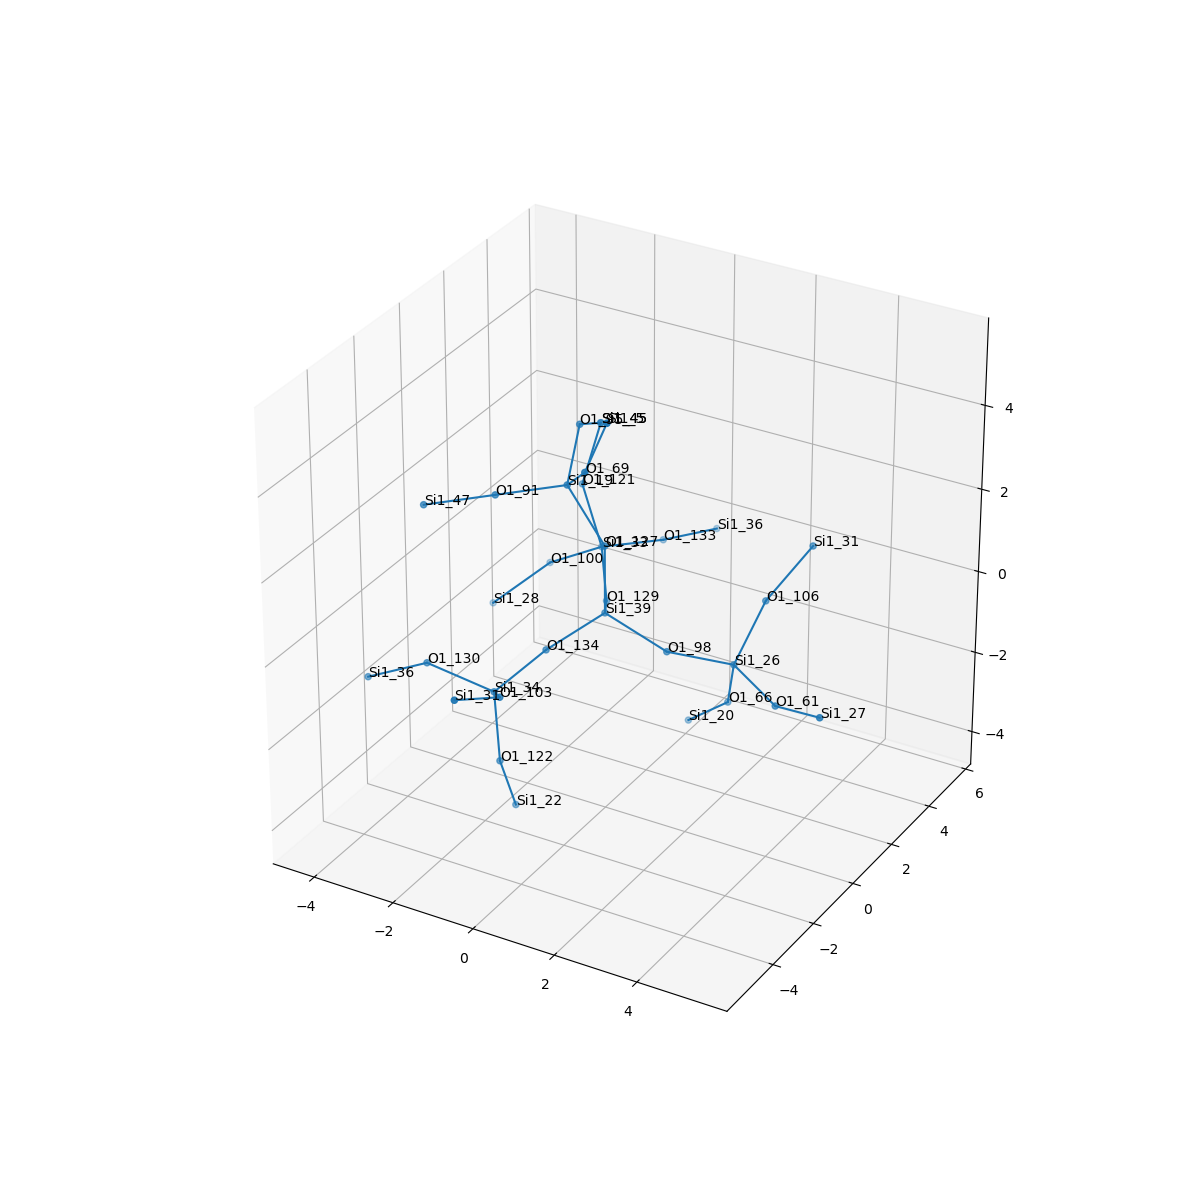

Data behind this chart, as committed beside it:
, neighbor_num, isite, atom, x, y, z, front_index
0, 0, 39, Si1, 0.0, 0.0, 0.0, 
1, 1, 134, O1, -0.7925, -1.284, -0.5574, 0.0
2, 1, 127, O1, -1.1102230246251565e-16, 5.551115123125783e-17, 1.612, 0.0
3, 1, 98, O1, 1.531, 0.0, -0.5069, 0.0
4, 1, 129, O1, -0.6792, 1.376, -0.4989, 0.0
5, 2, 34, Si1, -1.332, -2.7, -1.098, 1.0
6, 2, 19, Si1, -0.7474, -0.3269, 2.998, 2.0
7, 2, 26, Si1, 2.649, 1.061, -0.9792, 3.0
8, 2, 33, Si1, -1.474, 2.666, 0.05549, 4.0
9, 3, 103, O1, -0.5172, -3.922, -0.4326, 5.0
10, 3, 122, O1, -1.162, -2.789, -2.698, 5.0
11, 3, 130, O1, -2.894, -2.909, -0.7502, 5.0
12, 3, 95, O1, -1.15, 1.027, 3.775, 6.0
13, 3, 91, O1, -2.151, -1.037, 2.683, 6.0
14, 3, 69, O1, 0.1799, -1.256, 3.922, 6.0
15, 3, 66, O1, 2.172, 1.755, -2.353, 7.0
16, 3, 106, O1, 2.852, 2.209, 0.129, 7.0
17, 3, 61, O1, 4.04, 0.295, -1.231, 7.0
18, 3, 100, O1, -2.859, 2.774, -0.7634, 8.0
19, 3, 133, O1, -0.603, 4.009, -0.1042, 8.0
20, 3, 121, O1, -1.823, 2.407, 1.608, 8.0
21, 4, 31, Si1, -0.7989, -5.419, 0.09623, 9.0
22, 4, 22, Si1, -1.172, -2.067, -4.136, 10.0
23, 4, 36, Si1, -4.34, -3.031, -1.456, 11.0
24, 4, 45, Si1, -1.398, 2.495, 3.157, 12.0
25, 4, 47, Si1, -3.554, -1.746, 2.368, 13.0
26, 4, 5, Si1, 0.8653, -1.543, 5.352, 14.0
27, 4, 20, Si1, 0.9835, 2.174, -3.347, 15.0
28, 4, 31, Si1, 3.557, 3.095, 1.271, 16.0
29, 4, 27, Si1, 5.428, -0.3864, -0.7915, 17.0
30, 4, 28, Si1, -3.83, 1.822, -1.63, 18.0
31, 4, 36, Si1, 0.01583, 5.483, -0.281, 19.0
32, 4, 45, Si1, -1.398, 2.495, 3.157, 20.0
